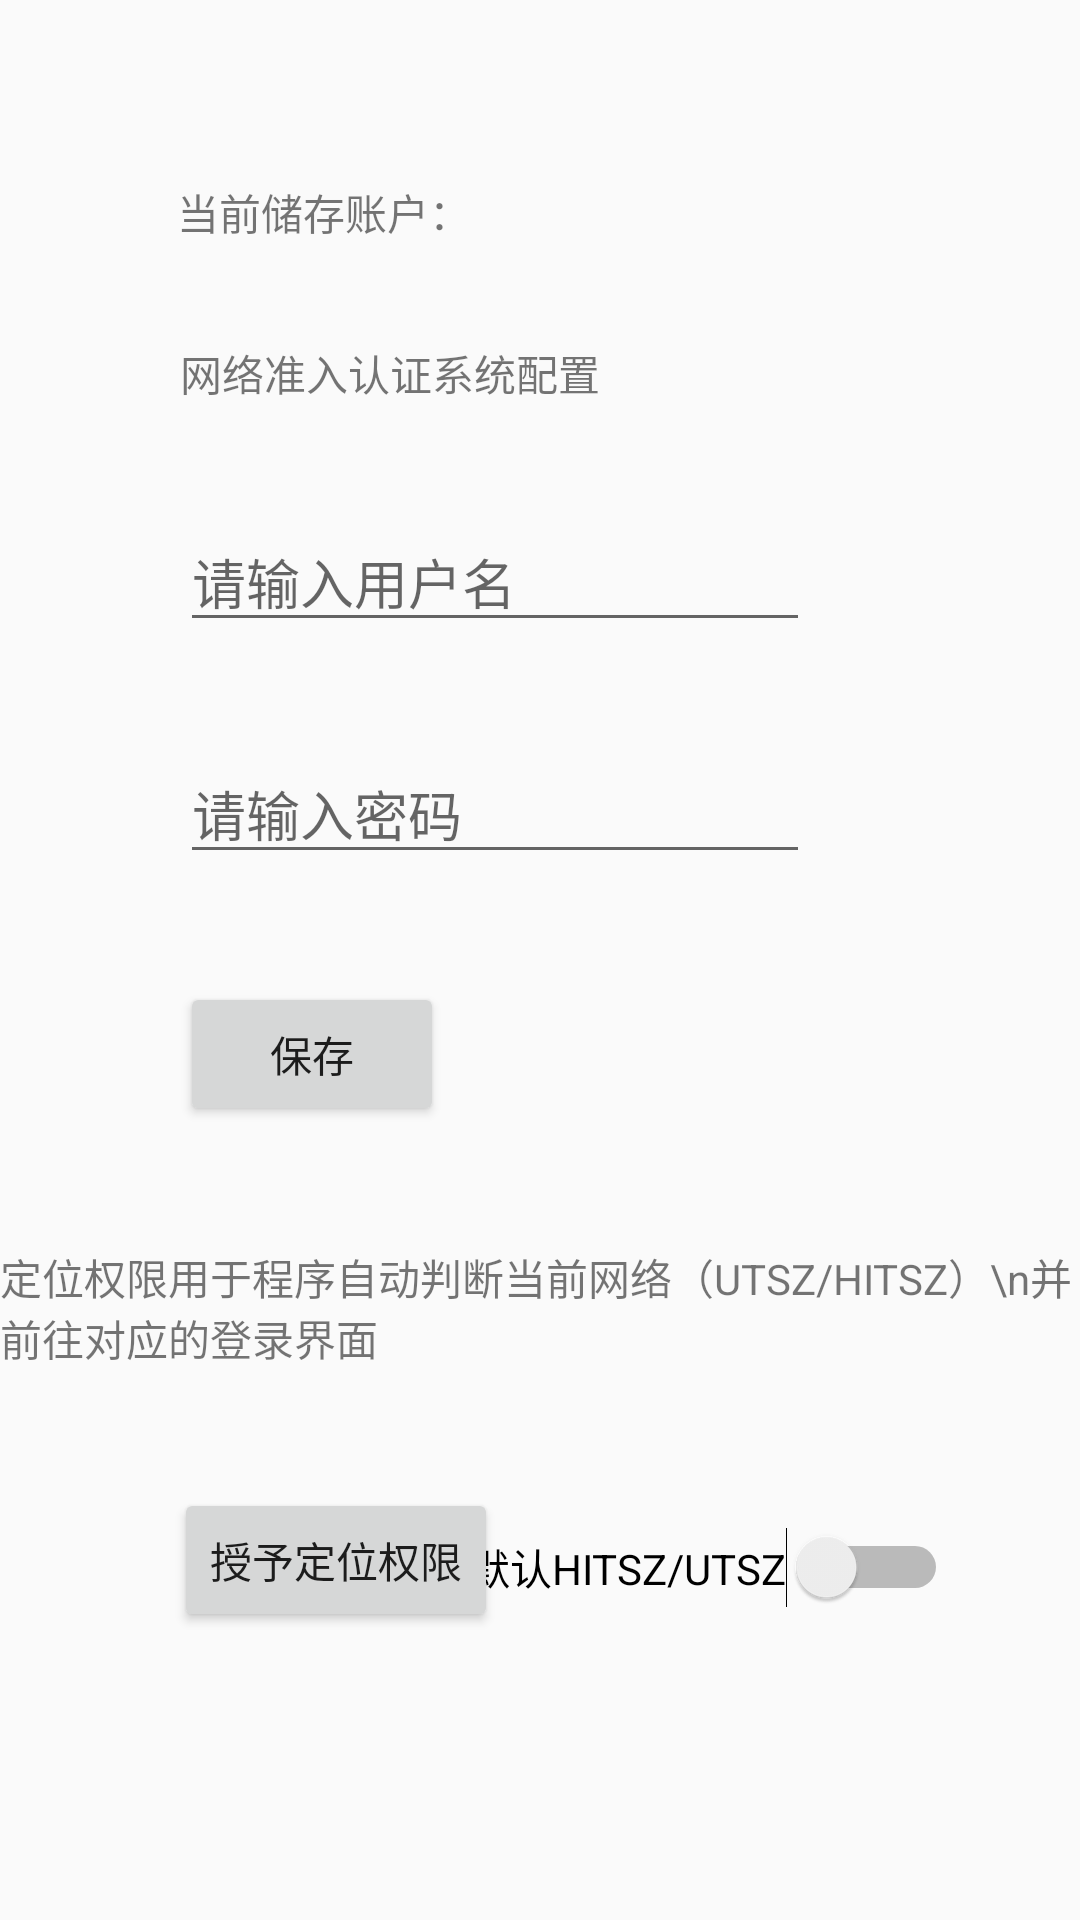

Produce the Android XML layout that renders to this screen, including the resource entries it uses.
<!-- AndroidManifest.xml: application theme AppTheme -->
<!-- res/layout/activity_setting.xml -->
<?xml version="1.0" encoding="utf-8"?>
<androidx.constraintlayout.widget.ConstraintLayout xmlns:android="http://schemas.android.com/apk/res/android"
    xmlns:app="http://schemas.android.com/apk/res-auto"
    xmlns:tools="http://schemas.android.com/tools"
    android:layout_width="match_parent"
    android:layout_height="match_parent"


    >

    <Button
        android:id="@+id/button_save"
        android:layout_width="wrap_content"
        android:layout_height="wrap_content"
        android:layout_marginTop="36dp"
        android:text="保存"
        app:layout_constraintStart_toStartOf="@+id/password"
        app:layout_constraintTop_toBottomOf="@+id/password" />

    <Button
        android:id="@+id/button_requestPermission"
        android:layout_width="wrap_content"
        android:layout_height="wrap_content"
        android:layout_marginStart="58dp"
        android:layout_marginTop="40dp"
        android:layout_marginEnd="58dp"
        android:text="授予定位权限"
        app:layout_constraintEnd_toEndOf="@+id/button_save"
        app:layout_constraintHorizontal_bias="0.0"
        app:layout_constraintStart_toStartOf="parent"
        app:layout_constraintTop_toBottomOf="@+id/textView2" />

    <EditText
        android:id="@+id/id"
        android:layout_width="wrap_content"
        android:layout_height="wrap_content"
        android:layout_marginTop="36dp"
        android:ems="10"
        android:hint="请输入用户名"
        android:inputType="number"
        app:layout_constraintStart_toStartOf="@+id/textView"
        app:layout_constraintTop_toBottomOf="@+id/textView" />

    <EditText
        android:id="@+id/password"
        android:layout_width="wrap_content"
        android:layout_height="wrap_content"
        android:layout_marginTop="34dp"
        android:ems="10"
        android:hint="请输入密码"
        android:inputType="textPassword"
        app:layout_constraintStart_toStartOf="@+id/id"
        app:layout_constraintTop_toBottomOf="@+id/id" />

    <Switch
        android:id="@+id/switch_wlan"
        android:layout_width="wrap_content"
        android:layout_height="wrap_content"
        android:layout_marginEnd="44dp"
        android:layout_marginBottom="104dp"
        android:text="默认HITSZ/UTSZ"
        app:layout_constraintBottom_toBottomOf="parent"
        app:layout_constraintEnd_toEndOf="parent" />

    <TextView
        android:id="@+id/currentUserText"
        android:layout_width="wrap_content"
        android:layout_height="wrap_content"
        android:layout_marginStart="59dp"
        android:layout_marginBottom="33dp"
        android:text="当前储存账户："
        app:layout_constraintBottom_toTopOf="@+id/textView"
        app:layout_constraintStart_toStartOf="parent" />

    <TextView
        android:id="@+id/textView2"
        android:layout_width="wrap_content"
        android:layout_height="wrap_content"
        android:layout_marginTop="40dp"
        android:text="定位权限用于程序自动判断当前网络（UTSZ/HITSZ）\n并前往对应的登录界面"
        app:layout_constraintTop_toBottomOf="@+id/button_save"
        tools:layout_editor_absoluteX="59dp"
        tools:ignore="MissingConstraints" />

    <TextView
        android:id="@+id/textView"
        android:layout_width="wrap_content"
        android:layout_height="wrap_content"
        android:layout_marginStart="60dp"
        android:layout_marginTop="114dp"
        android:text="网络准入认证系统配置"
        app:layout_constraintStart_toStartOf="parent"
        app:layout_constraintTop_toTopOf="parent" />

</androidx.constraintlayout.widget.ConstraintLayout>
<!-- resources referenced by this layout -->
<resources>
  <style name="AppTheme" parent="Theme.AppCompat.Light.DarkActionBar">
          
          <item name="colorPrimary">@color/colorPrimary</item>
          <item name="colorPrimaryDark">@color/colorPrimaryDark</item>
          <item name="colorAccent">@color/colorAccent</item>
          <item name="windowActionBar">false</item>
          <item name="windowNoTitle">true</item>
      </style>
  <color name="colorPrimary">#d2b48c</color>
  <color name="colorPrimaryDark">#3700B3</color>
  <color name="colorAccent">#03DAC5</color>
</resources>
